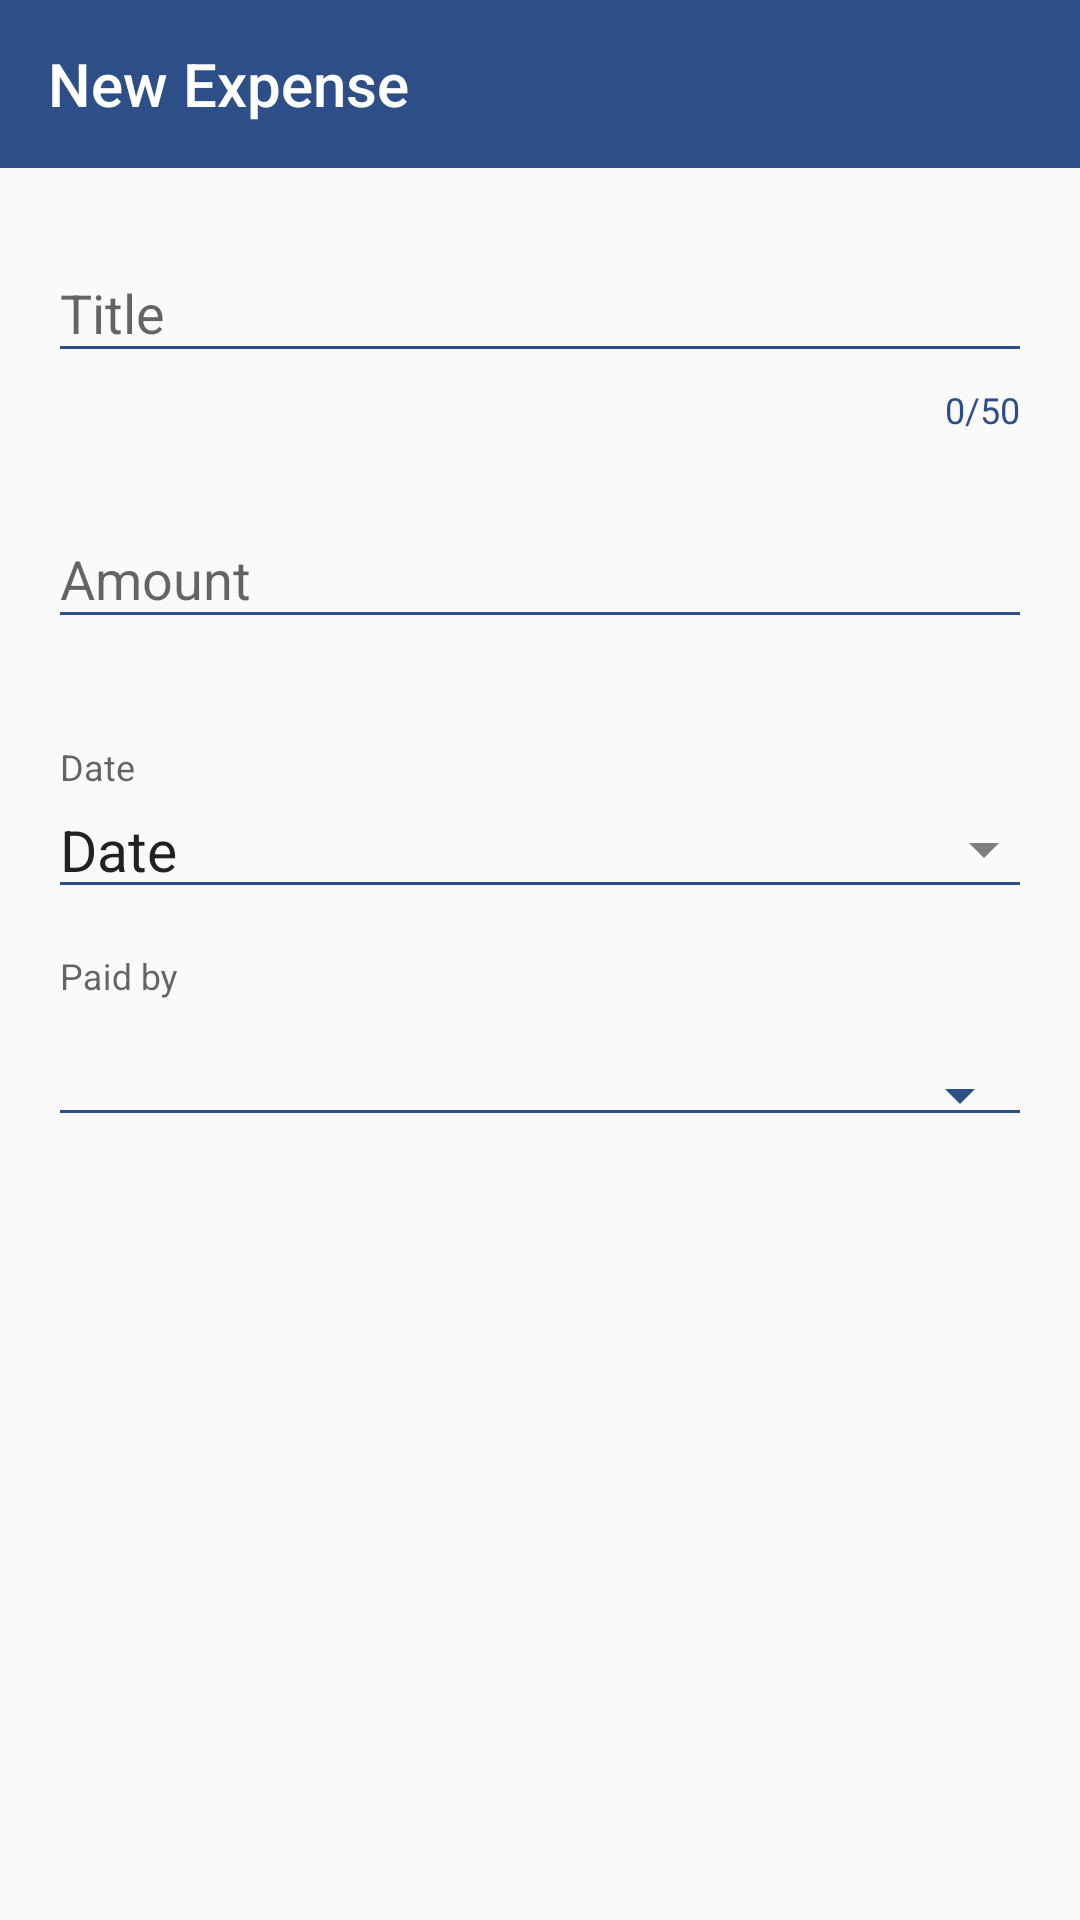

Produce the Android XML layout that renders to this screen, including the resource entries it uses.
<!-- AndroidManifest.xml: activity theme AppTheme.NoActionBar -->
<!-- res/layout/activity_expense_creation.xml -->
<?xml version="1.0" encoding="utf-8"?>
<layout
    xmlns:android="http://schemas.android.com/apk/res/android"
    xmlns:app="http://schemas.android.com/apk/res-auto"
    xmlns:tools="http://schemas.android.com/tools">

    <data>
        <variable
            name="event"
            type="com.example.simplecount.data.db.entity.Event" />
        <variable
            name="expense"
            type="com.example.simplecount.data.db.entity.Expense" />
        <variable
            name="expenseCreationViewModel"
            type="com.example.simplecount.ui.expense.expenseCreation.ExpenseCreationViewModel" />
    </data>

    <ScrollView
        android:layout_width="match_parent"
        android:layout_height="match_parent"
        android:id="@+id/scroll"
        android:scrollbars="vertical"
        android:focusableInTouchMode="true"
        android:focusable="true"
        android:clickable="true">
        <androidx.constraintlayout.widget.ConstraintLayout
            android:layout_width="match_parent"
            android:layout_height="match_parent"
            tools:context=".ui.expense.expenseCreation.ExpenseCreationActivity"
            android:focusableInTouchMode="true">
            <com.google.android.material.appbar.AppBarLayout
                android:id="@+id/expense_creation_bar_layout"
                android:layout_width="match_parent"
                android:layout_height="wrap_content"
                android:theme="@style/AppTheme.AppBarOverlay"
                android:layout_marginBottom="16dp"
                android:focusable="true"
                android:clickable="true"
                android:focusableInTouchMode="true"
                app:layout_constraintStart_toStartOf="parent"
                app:layout_constraintEnd_toEndOf="parent"
                app:layout_constraintTop_toTopOf="parent">

                <androidx.appcompat.widget.Toolbar
                    android:id="@+id/toolbar"
                    android:layout_width="match_parent"
                    android:layout_height="?attr/actionBarSize"
                    android:background="?attr/colorPrimary"
                    app:title="New Expense"
                    app:popupTheme="@style/AppTheme.PopupOverlay" />

            </com.google.android.material.appbar.AppBarLayout>

            <com.google.android.material.textfield.TextInputLayout
                android:layout_width="match_parent"
                android:layout_height="wrap_content"
                android:hint="Title"
                android:layout_margin="16dp"
                android:id="@+id/title_input_layout"
                android:backgroundTint="@color/colorAccent"
                android:focusable="true"
                android:clickable="true"
                android:focusableInTouchMode="true"
                app:layout_constraintTop_toBottomOf="@id/expense_creation_bar_layout"
                app:layout_constraintStart_toStartOf="parent"
                app:layout_constraintEnd_toEndOf="parent"
                app:hintTextColor="@color/colorAccent"
                app:hintAnimationEnabled="true"
                app:errorEnabled="true"
                app:counterEnabled="true"
                app:counterMaxLength="50"
                app:counterTextColor="@color/colorAccent"
                app:counterOverflowTextColor="@color/red">
                <com.google.android.material.textfield.TextInputEditText
                    android:layout_width="match_parent"
                    android:layout_height="wrap_content"
                    android:id="@+id/title_input"
                    android:maxLength="50"/>
            </com.google.android.material.textfield.TextInputLayout>

            <com.google.android.material.textfield.TextInputLayout
                android:layout_width="match_parent"
                android:layout_height="wrap_content"
                android:hint="Amount"
                android:layout_margin="16dp"
                android:id="@+id/amount_input_layout"
                android:focusable="true"
                android:clickable="true"
                android:focusableInTouchMode="true"
                android:backgroundTint="@color/colorAccent"
                app:layout_constraintTop_toBottomOf="@id/title_input_layout"
                app:layout_constraintStart_toStartOf="parent"
                app:layout_constraintEnd_toEndOf="parent"
                app:hintTextColor="@color/colorAccent"
                app:hintAnimationEnabled="true"
                app:errorEnabled="true"
                app:counterOverflowTextColor="@color/red">
                <com.google.android.material.textfield.TextInputEditText
                    android:layout_width="match_parent"
                    android:layout_height="wrap_content"
                    android:id="@+id/amount_input"
                    android:inputType="numberDecimal"/>

            </com.google.android.material.textfield.TextInputLayout>

            <com.google.android.material.textfield.TextInputLayout
                android:layout_width="match_parent"
                android:layout_height="wrap_content"
                android:layout_margin="16dp"
                android:focusable="true"
                android:clickable="true"
                android:focusableInTouchMode="true"
                app:hintTextColor="@color/colorAccent"
                android:hint="Date"
                android:id="@+id/date_input_layout"
                app:layout_constraintEnd_toEndOf="parent"
                app:layout_constraintStart_toStartOf="parent"
                app:layout_constraintTop_toBottomOf="@id/amount_input_layout">
                <EditText
                    android:layout_width="match_parent"
                    android:layout_height="wrap_content"
                    android:id="@+id/date_input"
                    android:text="Date"
                    android:textSize="19sp"
                    android:focusable="false"
                    android:drawableRight="@drawable/ic_drop_down"
                    android:layout_alignParentStart="true"/>



            </com.google.android.material.textfield.TextInputLayout>


            <RelativeLayout
                android:layout_width="match_parent"
                android:layout_height="60dp"
                android:layout_margin="16dp"
                android:id="@+id/payer_input_layout"
                android:focusable="true"
                android:clickable="true"
                android:focusableInTouchMode="true"
                app:hintEnabled="true"
                app:hintTextColor="@color/colorAccent"
                app:layout_constraintEnd_toEndOf="parent"
                app:layout_constraintStart_toStartOf="parent"
                app:layout_constraintTop_toBottomOf="@id/date_input_layout">
                <com.google.android.material.textfield.TextInputLayout
                    android:layout_width="match_parent"
                    android:layout_height="wrap_content"
                    android:hint="Paid by">
                    <EditText
                        android:id="@+id/payer_input"
                        android:layout_alignParentStart="true"
                        android:layout_width="match_parent"
                        android:layout_height="wrap_content"
                        android:visibility="invisible"
                        android:text="Hint"/>
                </com.google.android.material.textfield.TextInputLayout>
                <Spinner
                    android:layout_width="match_parent"
                    android:layout_height="wrap_content"
                    android:layout_alignParentBottom="true"
                    android:layout_alignParentEnd="true"
                    android:paddingVertical="10dp"
                    android:popupBackground="@color/white"
                    android:id="@+id/payer_spinner"
                    android:focusable="true"
                    android:clickable="true"
                    android:focusableInTouchMode="true"
                    style="@style/Base.Widget.AppCompat.Spinner.Underlined"/>

            </RelativeLayout>

            <androidx.recyclerview.widget.RecyclerView
                android:id="@+id/participant_recycler"
                android:layout_width="240dp"
                android:layout_height="wrap_content"
                android:layout_marginStart="16dp"
                android:layout_marginTop="16dp"
                android:focusable="true"
                android:clickable="true"
                android:focusableInTouchMode="true"
                app:layout_constraintEnd_toStartOf="@+id/amount_recycler"
                app:layout_constraintStart_toStartOf="parent"
                app:layout_constraintTop_toBottomOf="@id/payer_input_layout" />

            <androidx.recyclerview.widget.RecyclerView
                android:id="@+id/amount_recycler"
                android:layout_width="130dp"
                android:layout_height="wrap_content"
                android:layout_marginTop="16dp"
                android:focusable="true"
                android:clickable="true"
                android:focusableInTouchMode="true"
                app:layout_constraintEnd_toEndOf="parent"
                app:layout_constraintTop_toBottomOf="@id/payer_input_layout" />
        </androidx.constraintlayout.widget.ConstraintLayout>
    </ScrollView>
</layout>
<!-- resources referenced by this layout -->
<resources>
  <color name="colorAccent">#2d4e86</color>
  <!-- drawable ic_drop_down (drawable) -->
  <vector android:height="24dp" android:tint="#808080"
      android:viewportHeight="24.0" android:viewportWidth="24.0"
      android:width="24dp" xmlns:android="http://schemas.android.com/apk/res/android">
      <path android:fillColor="#808080" android:pathData="M7,10l5,5 5,-5z"/>
  </vector>
  <style name="AppTheme.AppBarOverlay" parent="ThemeOverlay.AppCompat.Dark.ActionBar" />
  <style name="AppTheme.PopupOverlay" parent="ThemeOverlay.AppCompat.Light" />
  <style name="AppTheme.NoActionBar">
          <item name="windowActionBar">false</item>
          <item name="windowNoTitle">true</item>
          <item name="colorControlNormal">@color/colorAccent</item>
          <item name="colorControlActivated">@color/colorAccent</item>
          <item name="colorControlHighlight">@color/colorAccent</item>
      </style>
  <!-- not gathered from this repository: default colours our renderer supplied (Android Studio template values) -->
  <color name="white">#FFFFFFFF</color>
</resources>
